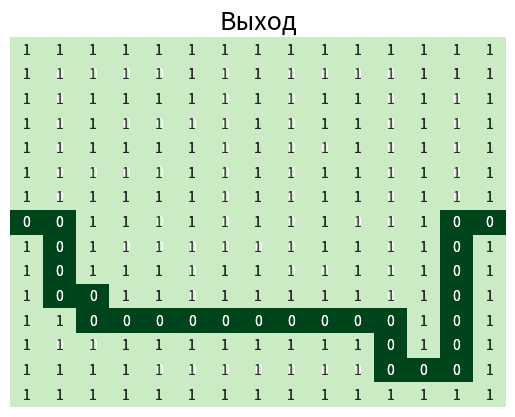

Generate this figure with matplotlib:
import seaborn as sns
import matplotlib.pyplot as plt

maze = [[1, 1, 1, 1, 1, 1, 1, 1, 1, 1, 1, 1, 1, 1, 1],
        [1, 0, 0, 0, 0, 1, 0, 1, 0, 0, 0, 0, 1, 1, 1],
        [1, 0, 1, 1, 1, 1, 0, 1, 0, 1, 1, 0, 1, 0, 1],
        [1, 0, 1, 0, 0, 0, 0, 1, 0, 1, 1, 0, 1, 0, 1],
        [1, 0, 1, 1, 1, 1, 0, 1, 0, 0, 1, 0, 1, 0, 1],
        [1, 0, 0, 0, 0, 1, 0, 1, 0, 1, 1, 0, 1, 0, 1],
        [1, 0, 1, 1, 1, 1, 0, 1, 0, 1, 1, 0, 1, 0, 1],
        [0, 0, 1, 1, 0, 1, 0, 1, 0, 1, 0, 0, 1, 0, 0],
        [1, 0, 1, 0, 0, 0, 0, 0, 0, 1, 1, 0, 1, 0, 1],
        [1, 0, 1, 1, 1, 0, 1, 1, 0, 0, 1, 0, 1, 0, 1],
        [1, 0, 0, 1, 1, 0, 1, 1, 1, 1, 1, 0, 1, 0, 1],
        [1, 1, 0, 0, 0, 0, 0, 0, 0, 0, 0, 0, 1, 0, 1],
        [1, 0, 0, 1, 1, 1, 1, 1, 1, 1, 1, 0, 1, 0, 1],
        [1, 1, 1, 1, 0, 0, 0, 0, 0, 0, 0, 0, 0, 0, 1],
        [1, 1, 1, 1, 1, 1, 1, 1, 1, 1, 1, 1, 1, 1, 1]]
start = 7, 0
end = 7, 14
length = len(maze)
steps = [[0]*length for i in range(length)]
i, j = start
steps[i][j] = 1

def makeStep(k):
  for i in range(length):
    for j in range(length):
      if steps[i][j] == k:
        if i > 0 and steps[i-1][j] == 0 and maze[i-1][j] == 0:
          steps[i-1][j] = k + 1
        if j > 0 and steps[i][j-1] == 0 and maze[i][j-1] == 0:
          steps[i][j-1] = k + 1
        if i < len(steps)-1 and steps[i+1][j] == 0 and maze[i+1][j] == 0:
            steps[i+1][j] = k + 1
        if j < len(steps[i])-1 and steps[i][j+1] == 0 and maze[i][j+1] == 0:
           steps[i][j+1] = k + 1

def outputWayToExit(path):
    wayToExit = [[1]*length for i in range(length)]
    for i in range(len(path)):
        a, b = path[i]
        wayToExit[a][b] = 0
    return wayToExit

k = 0
while steps[end[0]][end[1]] == 0:
    k += 1
    makeStep(k)

i, j = end
k = steps[i][j]
path = [(i, j)]
while k > 1:
  if i > 0 and steps[i - 1][j] == k-1:
    i, j = i-1, j
    path.append((i, j))
    k -= 1
  elif j > 0 and steps[i][j - 1] == k-1:
    i, j = i, j-1
    path.append((i, j))
    k -= 1
  elif i < len(steps) - 1 and steps[i + 1][j] == k-1:
    i, j = i+1, j
    path.append((i, j))
    k -= 1
  elif j < len(steps[i]) - 1 and steps[i][j + 1] == k-1:
    i, j = i, j+1
    path.append((i, j))
    k -= 1

data = outputWayToExit(path)
ax = sns.heatmap(maze, annot=True, fmt="d", cbar=None, xticklabels=False, yticklabels=False, cmap="Greens_r", vmin=-0.3, vmax=1.3)
plt.title("Лабиринт", fontsize=18)
plt.savefig("visualize_maze.png", bbox_inches='tight', dpi=100)
plt.show()
ax = sns.heatmap(data, annot=True, fmt="d", cbar=None, xticklabels=False, yticklabels=False, cmap="Greens_r", vmin=0, vmax=1.3)
plt.title("Выход", fontsize=18)
plt.savefig("visualize_way_to_exit.png", bbox_inches='tight', dpi=100)
plt.show()
